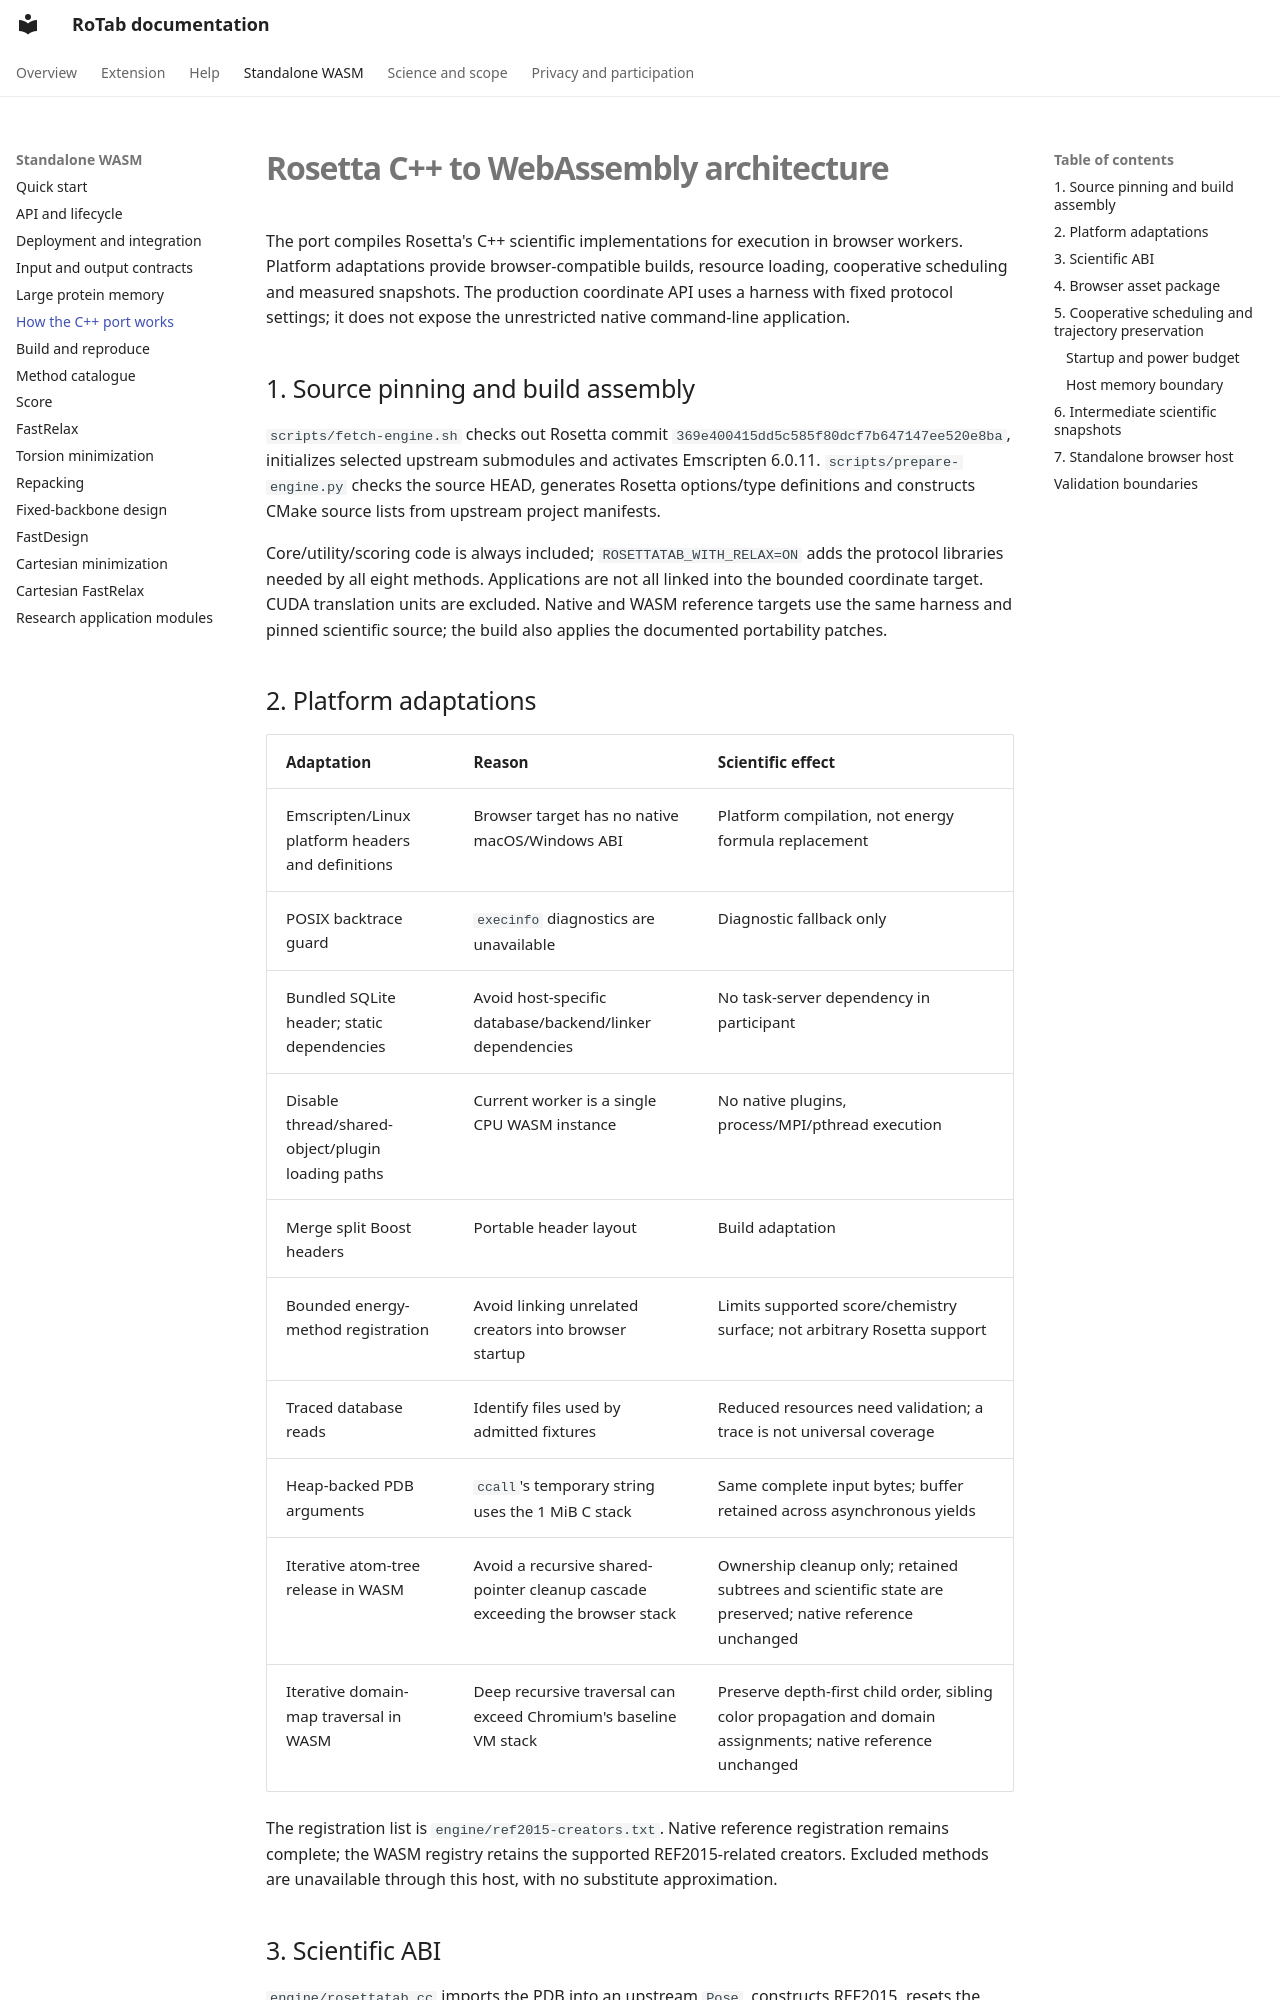

repository: salireza111/RoTab_Doc · page: wasm/port.html · generator: mkdocs

# Rosetta C++ to WebAssembly architecture

The port compiles Rosetta's C++ scientific implementations for execution in browser workers. Platform adaptations provide browser-compatible builds, resource loading, cooperative scheduling and measured snapshots. The production coordinate API uses a harness with fixed protocol settings; it does not expose the unrestricted native command-line application.

## 1. Source pinning and build assembly

`scripts/fetch-engine.sh` checks out Rosetta commit `369e400415dd5c585f80dcf7b647147ee520e8ba`, initializes selected upstream submodules and activates Emscripten 6.0.11. `scripts/prepare-engine.py` checks the source HEAD, generates Rosetta options/type definitions and constructs CMake source lists from upstream project manifests.

Core/utility/scoring code is always included; `ROSETTATAB_WITH_RELAX=ON` adds the protocol libraries needed by all eight methods. Applications are not all linked into the bounded coordinate target. CUDA translation units are excluded. Native and WASM reference targets use the same harness and pinned scientific source; the build also applies the documented portability patches.

## 2. Platform adaptations

| Adaptation | Reason | Scientific effect |
| --- | --- | --- |
| Emscripten/Linux platform headers and definitions | Browser target has no native macOS/Windows ABI | Platform compilation, not energy formula replacement |
| POSIX backtrace guard | `execinfo` diagnostics are unavailable | Diagnostic fallback only |
| Bundled SQLite header; static dependencies | Avoid host-specific database/backend/linker dependencies | No task-server dependency in participant |
| Disable thread/shared-object/plugin loading paths | Current worker is a single CPU WASM instance | No native plugins, process/MPI/pthread execution |
| Merge split Boost headers | Portable header layout | Build adaptation |
| Bounded energy-method registration | Avoid linking unrelated creators into browser startup | Limits supported score/chemistry surface; not arbitrary Rosetta support |
| Traced database reads | Identify files used by admitted fixtures | Reduced resources need validation; a trace is not universal coverage |
| Heap-backed PDB arguments | `ccall`'s temporary string uses the 1 MiB C stack | Same complete input bytes; buffer retained across asynchronous yields |
| Iterative atom-tree release in WASM | Avoid a recursive shared-pointer cleanup cascade exceeding the browser stack | Ownership cleanup only; retained subtrees and scientific state are preserved; native reference unchanged |
| Iterative domain-map traversal in WASM | Deep recursive traversal can exceed Chromium's baseline VM stack | Preserve depth-first child order, sibling color propagation and domain assignments; native reference unchanged |

The registration list is `engine/ref2015-creators.txt`. Native reference registration remains complete; the WASM registry retains the supported REF2015-related creators. Excluded methods are unavailable through this host, with no substitute approximation.

## 3. Scientific ABI

`engine/rosettatab.cc` imports the PDB into an upstream `Pose`, constructs REF2015, resets the RNG to the requested seed and selects one allowlisted protocol. It calls upstream `FastRelax`, `MinMover`, `PackRotamersMover` or `FastDesign`, with the exact bounded settings documented per method. The final output includes sequence, rounded-coordinate REF2015 energy and separately identified objective energy.

Initialization uses explicit database path, constant seed and non-binary Dunbrack loading options. Rosetta's global options are initialized once per worker. Each subsequent coordinate call resets the RNG seed. No remote RosettaScripts, command strings, arbitrary score functions or executable modules enter this interface.
